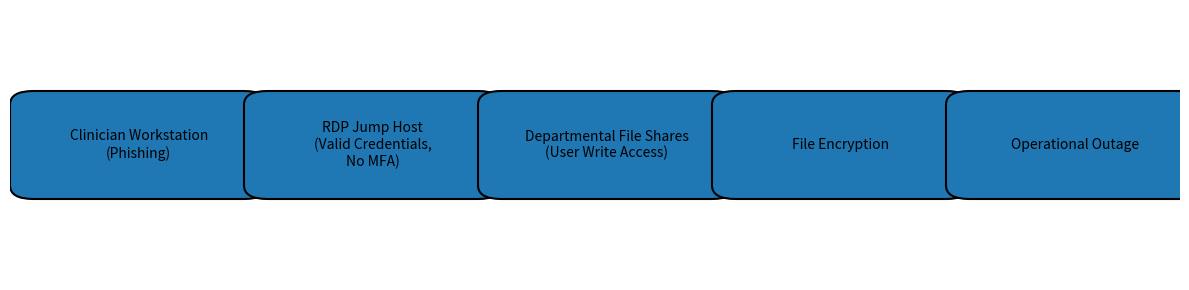

Write the Python code that produced this figure.
import matplotlib.pyplot as plt
from matplotlib.patches import FancyBboxPatch, FancyArrowPatch

# Define the steps in the attack path
steps = [
    "Clinician Workstation\n(Phishing)",
    "RDP Jump Host\n(Valid Credentials,\nNo MFA)",
    "Departmental File Shares\n(User Write Access)",
    "File Encryption",
    "Operational Outage"
]

# Create figure
fig, ax = plt.subplots(figsize=(12, 3))
ax.set_xlim(0, len(steps))
ax.set_ylim(-1, 1)
ax.axis("off")

# Layout parameters
y = 0
box_width = 0.9
box_height = 0.6

for i, step in enumerate(steps):
    x = i + 0.1  # small offset for spacing
    # Draw box
    box = FancyBboxPatch(
        (x, y - box_height / 2),
        box_width,
        box_height,
        boxstyle="round,pad=0.1",
        linewidth=1.5
    )
    ax.add_patch(box)
    # Add text
    ax.text(
        x + box_width / 2,
        y,
        step,
        ha="center",
        va="center",
        wrap=True
    )
    # Draw arrow to next box
    if i < len(steps) - 1:
        arrow = FancyArrowPatch(
            (x + box_width, y),
            (x + 1.0, y),
            arrowstyle="->",
            mutation_scale=15,
            linewidth=1.5
        )
        ax.add_patch(arrow)

plt.tight_layout()
output_path = "./attack_path_flow_chart.png"
plt.savefig(output_path, dpi=200, bbox_inches="tight")
output_path
